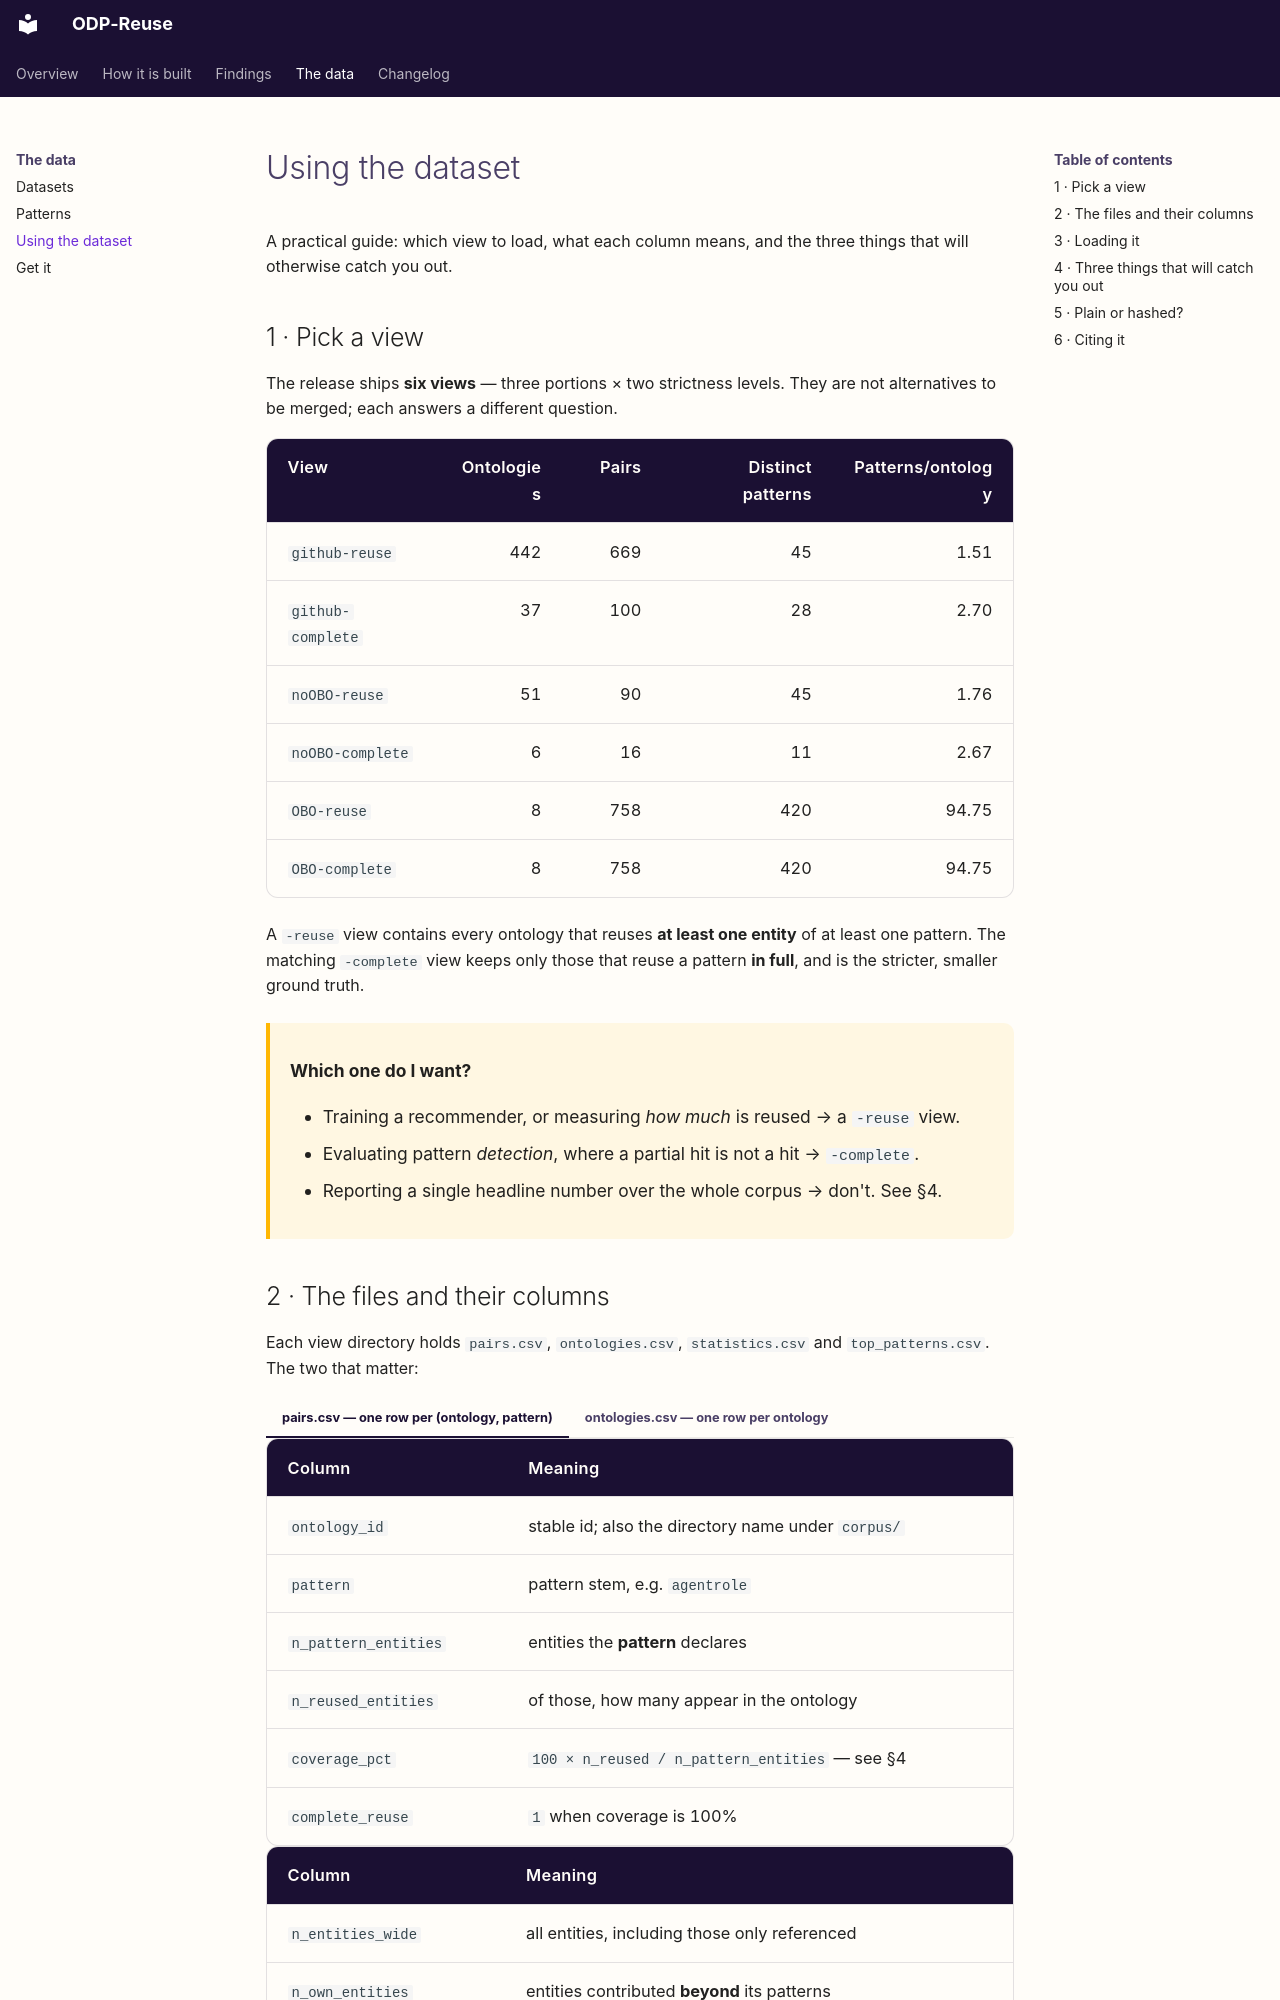

repository: ISE-FIZKarlsruhe/ODP-Reuse · page: using/index.html · generator: mkdocs

# Using the dataset

A practical guide: which view to load, what each column means, and the three
things that will otherwise catch you out.

## 1 · Pick a view

The release ships **six views** — three portions × two strictness levels. They
are not alternatives to be merged; each answers a different question.

| View | Ontologies | Pairs | Distinct patterns | Patterns/ontology |
|---|---:|---:|---:|---:|
| `github-reuse` | 442 | 669 | 45 | 1.51 |
| `github-complete` | 37 | 100 | 28 | 2.70 |
| `noOBO-reuse` | 51 | 90 | 45 | 1.76 |
| `noOBO-complete` | 6 | 16 | 11 | 2.67 |
| `OBO-reuse` | 8 | 758 | 420 | 94.75 |
| `OBO-complete` | 8 | 758 | 420 | 94.75 |

A `-reuse` view contains every ontology that reuses **at least one entity** of at
least one pattern. The matching `-complete` view keeps only those that reuse a
pattern **in full**, and is the stricter, smaller ground truth.

<div class="odp-note" markdown>
**Which one do I want?**

- Training a recommender, or measuring *how much* is reused → a `-reuse` view.
- Evaluating pattern *detection*, where a partial hit is not a hit → `-complete`.
- Reporting a single headline number over the whole corpus → don't. See §4.
</div>

## 2 · The files and their columns

Each view directory holds `pairs.csv`, `ontologies.csv`, `statistics.csv` and
`top_patterns.csv`. The two that matter:

=== "pairs.csv — one row per (ontology, pattern)"

    | Column | Meaning |
    |---|---|
    | `ontology_id` | stable id; also the directory name under `corpus/` |
    | `pattern` | pattern stem, e.g. `agentrole` |
    | `n_pattern_entities` | entities the **pattern** declares |
    | `n_reused_entities` | of those, how many appear in the ontology |
    | `coverage_pct` | `100 × n_reused / n_pattern_entities` — see §4 |
    | `complete_reuse` | `1` when coverage is 100% |

=== "ontologies.csv — one row per ontology"

    | Column | Meaning |
    |---|---|
    | `n_entities_wide` | all entities, including those only referenced |
    | `n_own_entities` | entities contributed **beyond** its patterns |
    | `n_gt_patterns` | patterns with a non-empty intersection |
    | `max_reuse_pct` | best coverage achieved over its patterns |

`MANIFEST.csv` at the release root is the **unfiltered** record: all 1,973
discovered ontologies, each with `stage_reached` and `drop_reason`. The gate is
recorded as metadata, never applied destructively — so you can disagree with any
rule and re-derive your own corpus from the manifest alone.
